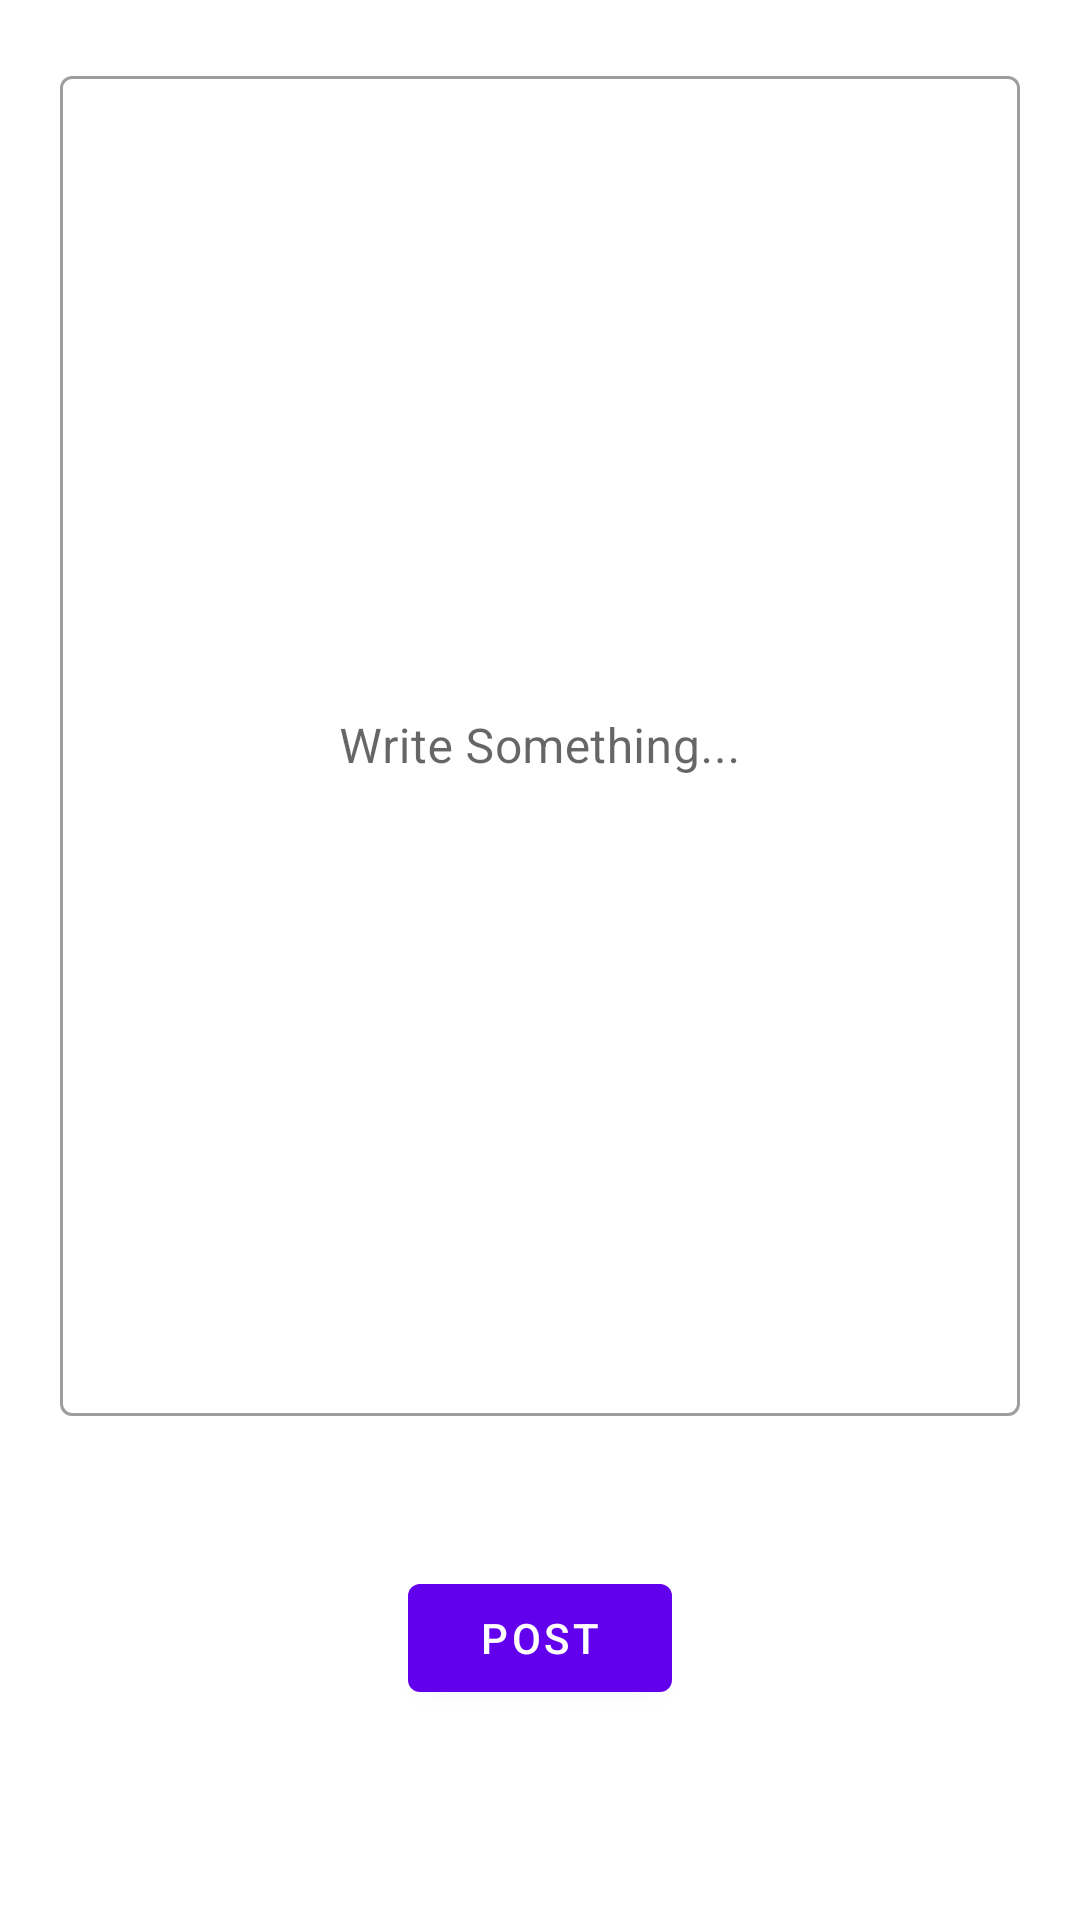

Write the Android layout XML for this screen, with the resource values it uses.
<!-- AndroidManifest.xml: application theme Theme.BlogPostApp -->
<!-- res/layout/activity_add_post.xml -->
<?xml version="1.0" encoding="utf-8"?>
<FrameLayout xmlns:android="http://schemas.android.com/apk/res/android"
    xmlns:tools="http://schemas.android.com/tools"
    android:layout_width="match_parent"
    android:layout_height="match_parent">

    <LinearLayout
        android:layout_width="match_parent"
        android:layout_height="match_parent"
        android:orientation="vertical"
        android:animateLayoutChanges="true"
        android:padding="20dp"
        tools:context=".view.Home">

        <com.google.android.material.textfield.TextInputLayout
            android:layout_width="match_parent"
            android:layout_height="0dp"
            android:layout_weight="1"
            style="@style/Widget.MaterialComponents.TextInputLayout.OutlinedBox">

            <com.google.android.material.textfield.TextInputEditText
                android:id="@+id/add_post_screen_post_edit_text"
                android:layout_width="match_parent"
                android:layout_height="match_parent"
                android:inputType="textEmailAddress"
                android:gravity="center"
                android:hint="Write Something..."/>

        </com.google.android.material.textfield.TextInputLayout>


        <com.google.android.material.button.MaterialButton
            android:id="@+id/add_post_screen_post_button"
            android:layout_width="wrap_content"
            android:layout_height="wrap_content"
            android:layout_margin="50dp"
            android:layout_gravity="center"
            android:text="post"/>


    </LinearLayout>


    <FrameLayout
        android:id="@+id/add_post_screen_progress"
        android:layout_width="match_parent"
        android:layout_height="match_parent"
        android:focusableInTouchMode="true"
        android:focusable="true"
        android:clickable="true">

        <ProgressBar
            android:layout_width="50dp"
            android:layout_height="50dp"
            android:layout_gravity="center"
            android:indeterminate="true"/>

    </FrameLayout>

</FrameLayout>
<!-- resources referenced by this layout -->
<resources>
  <style name="Theme.BlogPostApp" parent="Theme.MaterialComponents.DayNight.DarkActionBar">
          
          <item name="colorPrimary">@color/purple_500</item>
          <item name="colorPrimaryVariant">@color/purple_700</item>
          <item name="colorOnPrimary">@color/white</item>
          
          <item name="colorSecondary">@color/teal_200</item>
          <item name="colorSecondaryVariant">@color/teal_700</item>
          <item name="colorOnSecondary">@color/black</item>
          
          <item name="android:statusBarColor" tools:targetApi="l">?attr/colorPrimaryVariant</item>
          
      </style>
  <color name="purple_500">#FF6200EE</color>
  <color name="purple_700">#FF3700B3</color>
  <color name="white">#FFFFFFFF</color>
  <color name="teal_200">#FF03DAC5</color>
  <color name="teal_700">#FF018786</color>
  <color name="black">#FF000000</color>
</resources>
